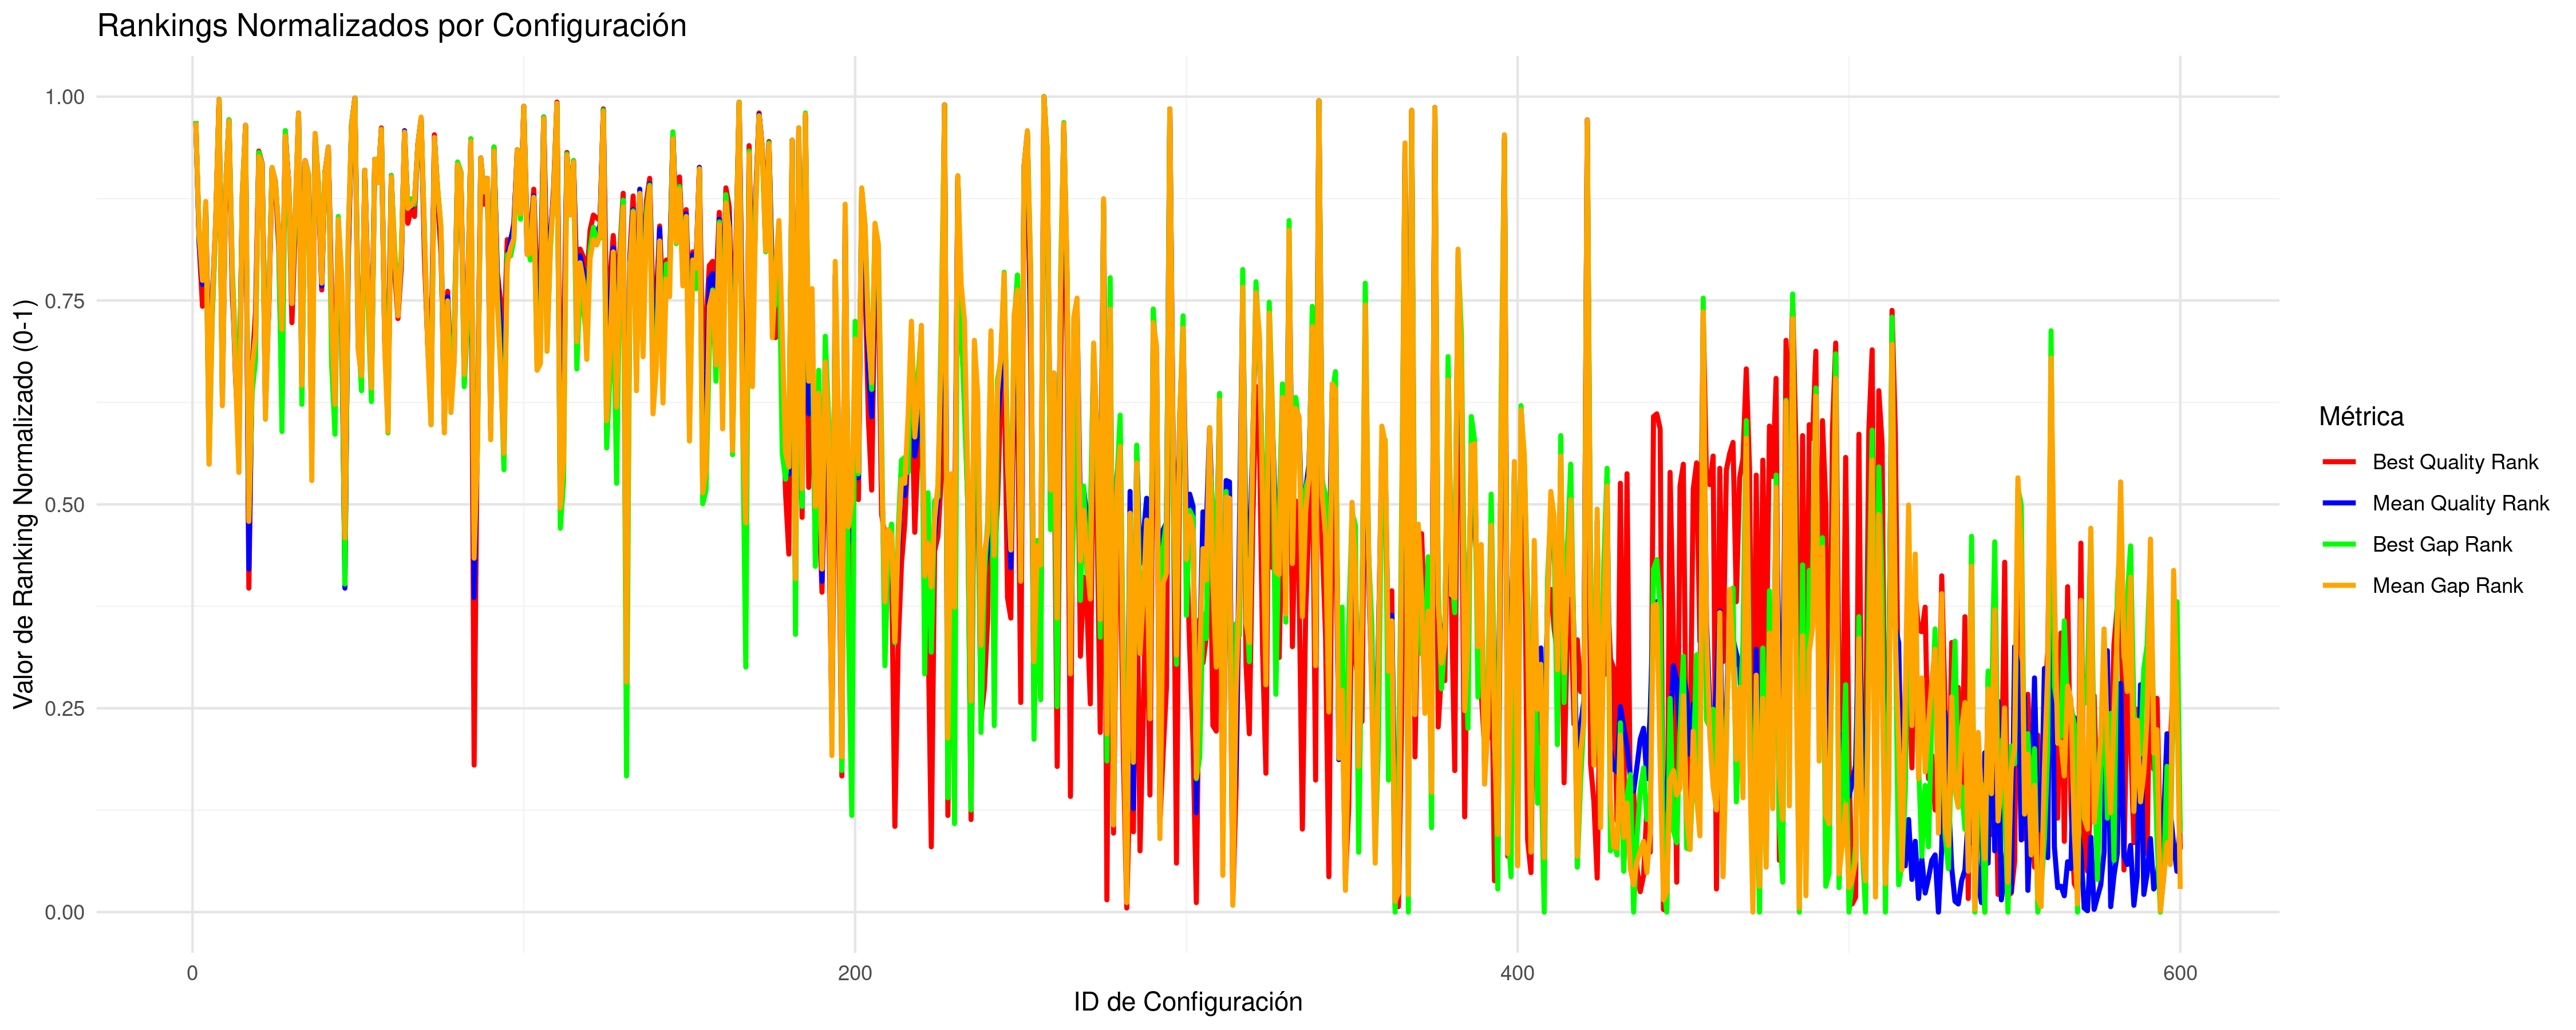

The table this chart was drawn from, first rows:
CONFIG_ID; INSTANCES; BQ; BQR; BQRN; MQ; MQR; MQRN; BG; BGR; BGRN; MG; MGR; MGRN
1; 5; 40536673; 582; 0.9699; 41486931; 581; 0.9683; 25.25; 582; 0.9699; 27.26; 581; 0.9683
2; 5; 33217108; 491; 0.818; 33469884; 493; 0.8214; 2.354; 497; 0.828; 2.671; 499; 0.8314
3; 5; 32893090; 446; 0.7429; 33192729; 462; 0.7696; 1.63; 472; 0.7863; 1.821; 465; 0.7746
4; 5; 33426753; 514; 0.8564; 33743833; 521; 0.8681; 3.167; 522; 0.8698; 3.511; 523; 0.8715
5; 5; 32662622; 395; 0.6578; 32866964; 346; 0.576; 0.575; 331; 0.5509; 0.8227; 330; 0.5492
6; 5; 32890295; 444; 0.7396; 33149760; 456; 0.7596; 1.348; 441; 0.7346; 1.689; 451; 0.7513
7; 5; 33332885; 506; 0.8431; 33566145; 508; 0.8464; 2.621; 507; 0.8447; 2.967; 511; 0.8514
8; 5; 55969678; 598; 0.9967; 56411022; 598; 0.9967; 71.87; 598; 0.9967; 73.04; 598; 0.9967
9; 5; 32668998; 396; 0.6594; 32949788; 378; 0.6294; 0.8502; 380; 0.6327; 1.076; 373; 0.621
10; 5; 33635619; 530; 0.8831; 34018107; 535; 0.8915; 3.924; 536; 0.8932; 4.353; 536; 0.8932
11; 5; 40851963; 583; 0.9716; 41550112; 582; 0.9699; 25.35; 583; 0.9716; 27.46; 582; 0.9699
12; 5; 32926021; 454; 0.7563; 33206988; 464; 0.773; 1.732; 475; 0.7913; 1.865; 468; 0.7796
13; 5; 32725233; 410; 0.6828; 32996067; 392; 0.6528; 1.075; 412; 0.6861; 1.218; 394; 0.6561
14; 6; 32584016; 375; 0.6244; 32878618; 350; 0.5826; 0.6715; 349; 0.581; 0.7681; 324; 0.5392
15; 5; 33480576; 520; 0.8664; 33833331; 526; 0.8765; 3.445; 529; 0.8815; 3.786; 528; 0.8798
16; 5; 39792842; 578; 0.9633; 40769820; 579; 0.9649; 22.95; 578; 0.9633; 25.06; 579; 0.9649
17; 9; 32264641; 239; 0.3973; 32695686; 253; 0.4207; 0.3845; 292; 0.4858; 0.5586; 288; 0.4791
18; 5; 32702344; 402; 0.6694; 33021548; 402; 0.6694; 0.8839; 383; 0.6377; 1.296; 402; 0.6694
19; 5; 32885500; 442; 0.7362; 33076392; 426; 0.7095; 1.028; 406; 0.6761; 1.465; 424; 0.7062
20; 5; 38211780; 560; 0.9332; 38517093; 557; 0.9282; 17.25; 559; 0.9316; 18.16; 556; 0.9265
21; 5; 37333838; 551; 0.9182; 37969744; 551; 0.9182; 14.56; 550; 0.9165; 16.48; 551; 0.9182
22; 5; 32713189; 405; 0.6745; 32928277; 371; 0.6177; 0.7891; 371; 0.6177; 1.01; 363; 0.6043
23; 5; 32867997; 440; 0.7329; 33136576; 448; 0.7462; 1.454; 453; 0.7546; 1.649; 445; 0.7412
24; 5; 34555804; 547; 0.9115; 34851613; 547; 0.9115; 6.726; 548; 0.9132; 6.91; 548; 0.9132
25; 5; 33711170; 535; 0.8915; 34068658; 538; 0.8965; 4.158; 538; 0.8965; 4.508; 538; 0.8965
26; 5; 33210604; 490; 0.8164; 33490383; 499; 0.8314; 2.451; 502; 0.8364; 2.735; 501; 0.8347
27; 5; 32591080; 377; 0.6277; 33090394; 429; 0.7145; 0.6971; 354; 0.5893; 1.507; 429; 0.7145
28; 5; 39429027; 575; 0.9583; 39880109; 571; 0.9516; 21.82; 575; 0.9583; 22.33; 571; 0.9516
29; 5; 33748320; 536; 0.8932; 34089359; 539; 0.8982; 3.557; 531; 0.8848; 4.572; 539; 0.8982
30; 5; 32856455; 434; 0.7229; 33143785; 452; 0.7529; 1.517; 457; 0.7613; 1.671; 448; 0.7462
31; 5; 33295261; 503; 0.8381; 33639311; 511; 0.8514; 2.75; 513; 0.8548; 3.192; 516; 0.8598
32; 5; 43410336; 587; 0.9783; 44286026; 588; 0.98; 33.21; 587; 0.9783; 35.85; 588; 0.98
33; 5; 32801507; 424; 0.7062; 32977909; 389; 0.6477; 0.805; 374; 0.6227; 1.163; 388; 0.6461
34; 5; 37378625; 552; 0.9199; 38304210; 553; 0.9215; 14.7; 551; 0.9182; 17.51; 553; 0.9215
35; 5; 33929073; 543; 0.9048; 34258565; 543; 0.9048; 4.831; 543; 0.9048; 5.091; 543; 0.9048
36; 6; 32598429; 380; 0.6327; 32868843; 347; 0.5776; 0.6147; 340; 0.5659; 0.7379; 318; 0.5292
37; 5; 39113637; 570; 0.9499; 39897574; 572; 0.9533; 20.85; 573; 0.9549; 22.39; 573; 0.9549
38; 5; 33643009; 531; 0.8848; 34005254; 534; 0.8898; 3.947; 537; 0.8948; 4.313; 535; 0.8915
39; 5; 32950118; 458; 0.7629; 33191158; 461; 0.7679; 1.755; 476; 0.793; 1.816; 463; 0.7713
40; 5; 34218573; 545; 0.9082; 34592196; 545; 0.9082; 5.048; 544; 0.9065; 6.113; 545; 0.9082
41; 5; 38255863; 561; 0.9349; 38852391; 563; 0.9382; 17.44; 561; 0.9349; 19.18; 563; 0.9382
42; 5; 32919783; 453; 0.7546; 33100706; 433; 0.7212; 1.015; 403; 0.6711; 1.54; 433; 0.7212
43; 5; 32587436; 376; 0.626; 32950397; 379; 0.6311; 0.6858; 352; 0.586; 1.078; 374; 0.6227
44; 5; 33253296; 494; 0.823; 33561137; 507; 0.8447; 2.743; 512; 0.8531; 2.952; 510; 0.8497
45; 5; 32839459; 428; 0.7129; 33208579; 465; 0.7746; 1.464; 454; 0.7563; 1.87; 469; 0.7813
46; 9; 32290518; 255; 0.424; 32681513; 239; 0.3973; 0.2948; 242; 0.4023; 0.515; 276; 0.4591
47; 5; 33128823; 477; 0.7947; 33440835; 488; 0.813; 2.359; 498; 0.8297; 2.582; 497; 0.828
48; 5; 40240096; 580; 0.9666; 40635027; 578; 0.9633; 24.27; 580; 0.9666; 24.65; 578; 0.9633
49; 5; 61254136; 599; 0.9983; 64216697; 599; 0.9983; 88.04; 599; 0.9983; 96.98; 599; 0.9983
50; 5; 32866733; 439; 0.7312; 33057229; 417; 0.6945; 1.23; 430; 0.7162; 1.406; 414; 0.6895
51; 5; 32687783; 397; 0.6611; 33000023; 394; 0.6561; 0.8955; 384; 0.6394; 1.229; 395; 0.6578
52; 5; 34281924; 546; 0.9098; 34610677; 546; 0.9098; 5.921; 546; 0.9098; 6.171; 546; 0.9098
53; 5; 32931584; 455; 0.7579; 33155203; 458; 0.7629; 1.399; 445; 0.7412; 1.707; 454; 0.7563
54; 5; 32724667; 409; 0.6811; 32974813; 387; 0.6444; 0.8213; 376; 0.626; 1.154; 386; 0.6427
55; 5; 37810121; 554; 0.9232; 38336715; 554; 0.9232; 16.07; 554; 0.9232; 17.6; 554; 0.9232
56; 5; 33767298; 537; 0.8948; 34066067; 537; 0.8948; 4.331; 540; 0.8998; 4.5; 537; 0.8948
57; 5; 39707311; 577; 0.9616; 40195659; 576; 0.9599; 21.84; 576; 0.9599; 23.3; 576; 0.9599
58; 5; 32776587; 422; 0.7028; 33060577; 421; 0.7012; 1.205; 427; 0.7112; 1.416; 416; 0.6928
59; 5; 32713915; 406; 0.6761; 32912793; 364; 0.606; 0.6939; 353; 0.5876; 0.9633; 354; 0.5893
60; 5; 33888582; 542; 0.9032; 34190627; 542; 0.9032; 4.511; 542; 0.9032; 4.882; 541; 0.9015
... 540 more rows
